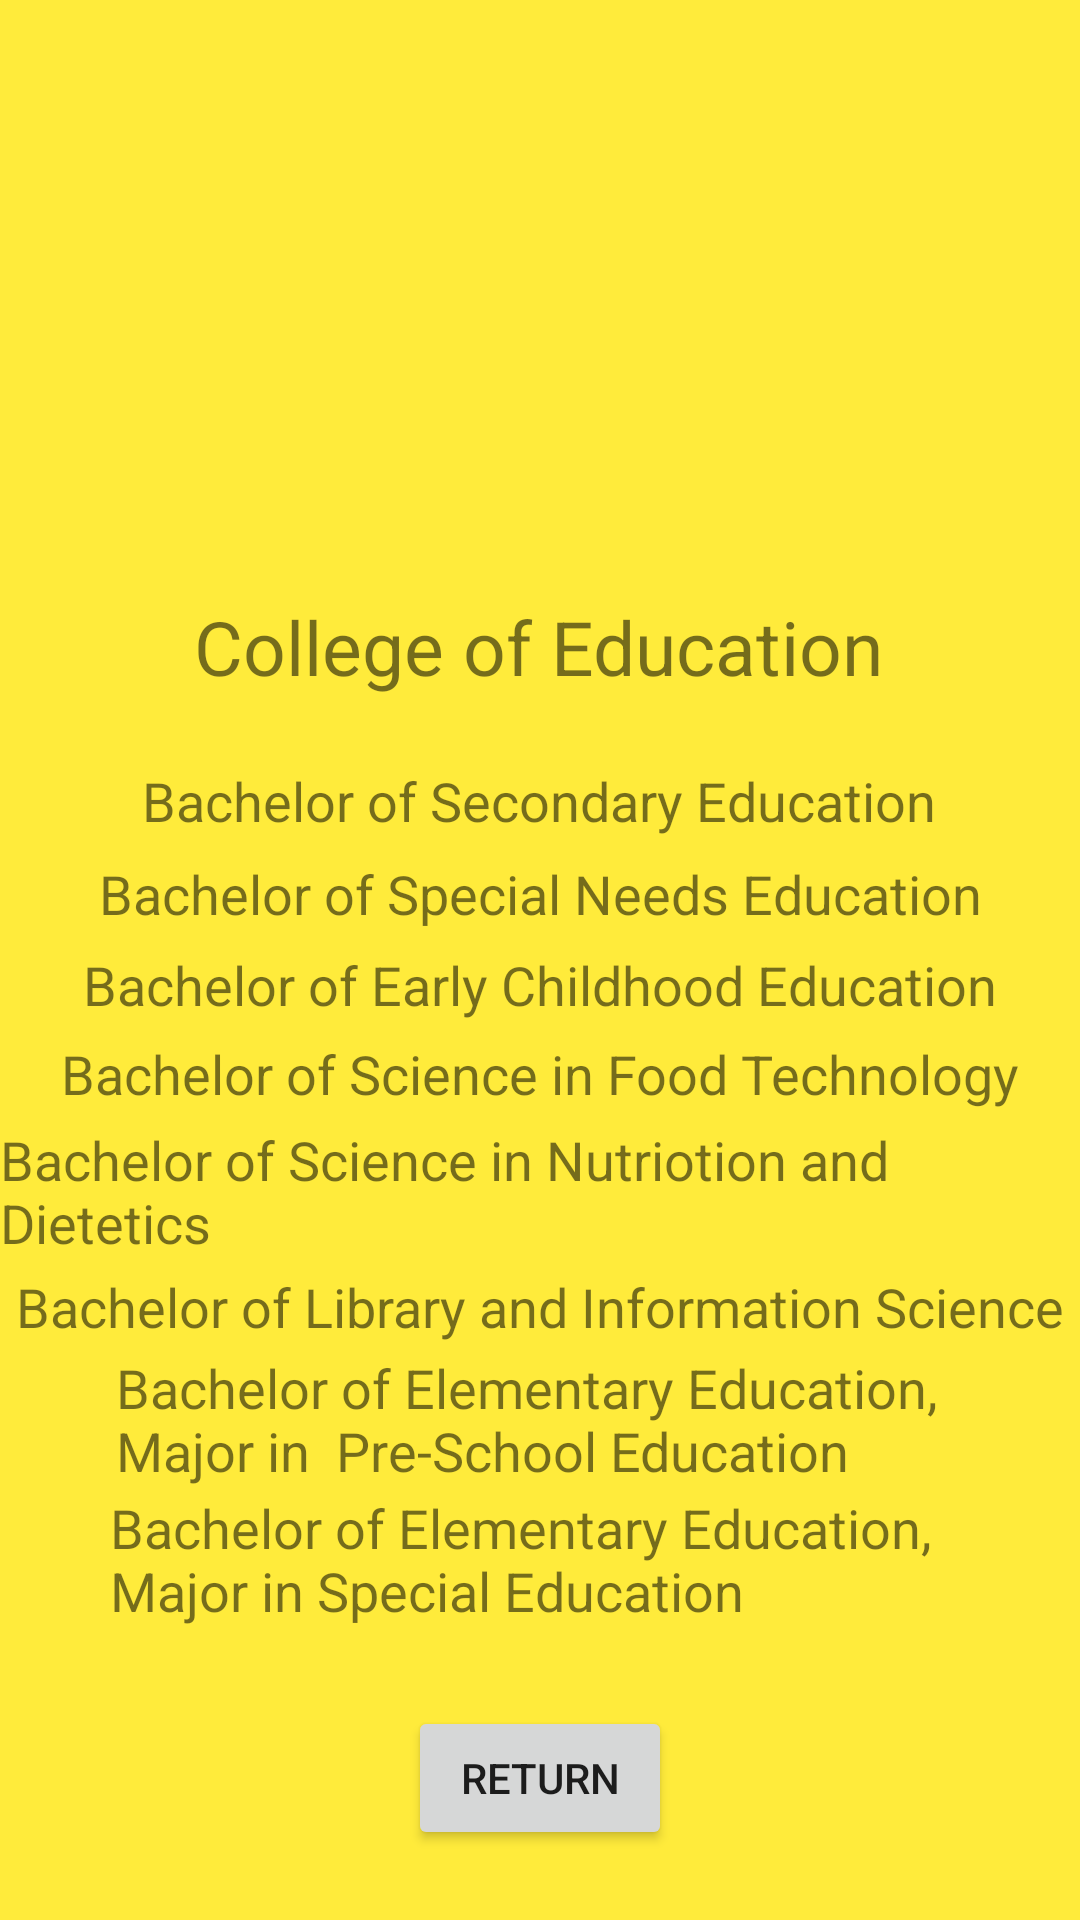

Produce the Android XML layout that renders to this screen, including the resource entries it uses.
<!-- AndroidManifest.xml: application theme AppTheme -->
<!-- res/layout/activity_educ.xml -->
<?xml version="1.0" encoding="utf-8"?>
<androidx.constraintlayout.widget.ConstraintLayout xmlns:android="http://schemas.android.com/apk/res/android"
    xmlns:app="http://schemas.android.com/apk/res-auto"
    xmlns:tools="http://schemas.android.com/tools"
    android:layout_width="match_parent"
    android:layout_height="match_parent"
    android:background="#FFEB3B"
    tools:context=".educ">

    <ImageView
        android:id="@+id/imageView5"
        android:layout_width="135dp"
        android:layout_height="123dp"
        android:layout_marginStart="8dp"
        android:layout_marginLeft="8dp"
        android:layout_marginTop="8dp"
        android:layout_marginEnd="8dp"
        android:layout_marginRight="8dp"
        android:layout_marginBottom="8dp"
        app:layout_constraintBottom_toBottomOf="parent"
        app:layout_constraintEnd_toEndOf="parent"
        app:layout_constraintStart_toStartOf="parent"
        app:layout_constraintTop_toTopOf="parent"
        app:layout_constraintVertical_bias="0.103"
        app:srcCompat="@drawable/educ" />

    <TextView
        android:id="@+id/textView19"
        android:layout_width="wrap_content"
        android:layout_height="wrap_content"
        android:layout_marginStart="8dp"
        android:layout_marginLeft="8dp"
        android:layout_marginTop="8dp"
        android:layout_marginEnd="8dp"
        android:layout_marginRight="8dp"
        android:layout_marginBottom="8dp"
        android:text="College of Education"
        android:textSize="25sp"
        app:layout_constraintBottom_toBottomOf="parent"
        app:layout_constraintEnd_toEndOf="parent"
        app:layout_constraintHorizontal_bias="0.496"
        app:layout_constraintStart_toStartOf="parent"
        app:layout_constraintTop_toTopOf="parent"
        app:layout_constraintVertical_bias="0.323" />

    <TextView
        android:id="@+id/textView20"
        android:layout_width="wrap_content"
        android:layout_height="wrap_content"
        android:layout_marginStart="8dp"
        android:layout_marginLeft="8dp"
        android:layout_marginTop="8dp"
        android:layout_marginEnd="8dp"
        android:layout_marginRight="8dp"
        android:layout_marginBottom="8dp"
        android:text="Bachelor of Secondary Education"
        android:textSize="18sp"
        app:layout_constraintBottom_toBottomOf="parent"
        app:layout_constraintEnd_toEndOf="parent"
        app:layout_constraintHorizontal_bias="0.496"
        app:layout_constraintStart_toStartOf="parent"
        app:layout_constraintTop_toBottomOf="@+id/textView19"
        app:layout_constraintVertical_bias="0.039" />

    <TextView
        android:id="@+id/textView21"
        android:layout_width="wrap_content"
        android:layout_height="wrap_content"
        android:layout_marginStart="8dp"
        android:layout_marginLeft="8dp"
        android:layout_marginEnd="8dp"
        android:layout_marginRight="8dp"
        android:layout_marginBottom="8dp"
        android:text="Bachelor of Special Needs Education"
        android:textSize="18sp"
        app:layout_constraintBottom_toBottomOf="parent"
        app:layout_constraintEnd_toEndOf="parent"
        app:layout_constraintStart_toStartOf="parent"
        app:layout_constraintTop_toBottomOf="@+id/textView20"
        app:layout_constraintVertical_bias="0.01999998" />

    <TextView
        android:id="@+id/textView22"
        android:layout_width="wrap_content"
        android:layout_height="wrap_content"
        android:layout_marginStart="8dp"
        android:layout_marginLeft="8dp"
        android:layout_marginEnd="8dp"
        android:layout_marginRight="8dp"
        android:layout_marginBottom="8dp"
        android:text="Bachelor of Early Childhood Education"
        android:textSize="18sp"
        app:layout_constraintBottom_toBottomOf="parent"
        app:layout_constraintEnd_toEndOf="parent"
        app:layout_constraintStart_toStartOf="parent"
        app:layout_constraintTop_toBottomOf="@+id/textView21"
        app:layout_constraintVertical_bias="0.01999998" />

    <TextView
        android:id="@+id/textView23"
        android:layout_width="wrap_content"
        android:layout_height="wrap_content"
        android:layout_marginStart="8dp"
        android:layout_marginLeft="8dp"
        android:layout_marginEnd="8dp"
        android:layout_marginRight="8dp"
        android:layout_marginBottom="8dp"
        android:text="Bachelor of Science in Food Technology"
        android:textSize="18sp"
        app:layout_constraintBottom_toBottomOf="parent"
        app:layout_constraintEnd_toEndOf="parent"
        app:layout_constraintStart_toStartOf="parent"
        app:layout_constraintTop_toBottomOf="@+id/textView22"
        app:layout_constraintVertical_bias="0.01999998" />

    <TextView
        android:id="@+id/textView24"
        android:layout_width="wrap_content"
        android:layout_height="wrap_content"
        android:layout_marginStart="8dp"
        android:layout_marginLeft="8dp"
        android:layout_marginEnd="8dp"
        android:layout_marginRight="8dp"
        android:layout_marginBottom="8dp"
        android:text="Bachelor of Science in Nutriotion and Dietetics"
        android:textSize="18sp"
        app:layout_constraintBottom_toBottomOf="parent"
        app:layout_constraintEnd_toEndOf="parent"
        app:layout_constraintStart_toStartOf="parent"
        app:layout_constraintTop_toBottomOf="@+id/textView23"
        app:layout_constraintVertical_bias="0.01999998" />

    <TextView
        android:id="@+id/textView25"
        android:layout_width="wrap_content"
        android:layout_height="wrap_content"
        android:layout_marginStart="8dp"
        android:layout_marginLeft="8dp"
        android:layout_marginEnd="8dp"
        android:layout_marginRight="8dp"
        android:layout_marginBottom="8dp"
        android:text="Bachelor of Library and Information Science"
        android:textSize="18sp"
        app:layout_constraintBottom_toBottomOf="parent"
        app:layout_constraintEnd_toEndOf="parent"
        app:layout_constraintStart_toStartOf="parent"
        app:layout_constraintTop_toBottomOf="@+id/textView24"
        app:layout_constraintVertical_bias="0.01999998" />

    <TextView
        android:id="@+id/textView26"
        android:layout_width="283dp"
        android:layout_height="45dp"
        android:layout_marginStart="8dp"
        android:layout_marginLeft="8dp"
        android:layout_marginEnd="8dp"
        android:layout_marginRight="8dp"
        android:layout_marginBottom="8dp"
        android:text="Bachelor of Elementary Education, Major in  Pre-School Education"
        android:textSize="18sp"
        app:layout_constraintBottom_toBottomOf="parent"
        app:layout_constraintEnd_toEndOf="parent"
        app:layout_constraintStart_toStartOf="parent"
        app:layout_constraintTop_toBottomOf="@+id/textView25"
        app:layout_constraintVertical_bias="0.01999998" />

    <TextView
        android:id="@+id/textView27"
        android:layout_width="287dp"
        android:layout_height="48dp"
        android:layout_marginStart="8dp"
        android:layout_marginLeft="8dp"
        android:layout_marginEnd="8dp"
        android:layout_marginRight="8dp"
        android:layout_marginBottom="8dp"
        android:text="Bachelor of Elementary Education, Major in Special Education"
        android:textSize="18sp"
        app:layout_constraintBottom_toBottomOf="parent"
        app:layout_constraintEnd_toEndOf="parent"
        app:layout_constraintStart_toStartOf="parent"
        app:layout_constraintTop_toBottomOf="@+id/textView26"
        app:layout_constraintVertical_bias="0.01999998" />

    <Button
        android:id="@+id/button26"
        android:layout_width="wrap_content"
        android:layout_height="wrap_content"
        android:layout_marginStart="8dp"
        android:layout_marginLeft="8dp"
        android:layout_marginTop="8dp"
        android:layout_marginEnd="8dp"
        android:layout_marginRight="8dp"
        android:layout_marginBottom="8dp"
        android:onClick="onReturn"
        android:text="Return"
        app:layout_constraintBottom_toBottomOf="parent"
        app:layout_constraintEnd_toEndOf="parent"
        app:layout_constraintStart_toStartOf="parent"
        app:layout_constraintTop_toBottomOf="@+id/textView27" />
</androidx.constraintlayout.widget.ConstraintLayout>
<!-- resources referenced by this layout -->
<resources>
  <!-- drawable educ: png bitmap (drawable, 446452 bytes) -->
  <style name="AppTheme" parent="android:Theme.Material.Light.NoActionBar">
          
          <item name="android:colorAccent">@color/colorAccent</item>
      </style>
  <!-- not gathered from this repository: default colours our renderer supplied (Android Studio template values) -->
  <color name="colorAccent">#FF03DAC5</color>
</resources>
